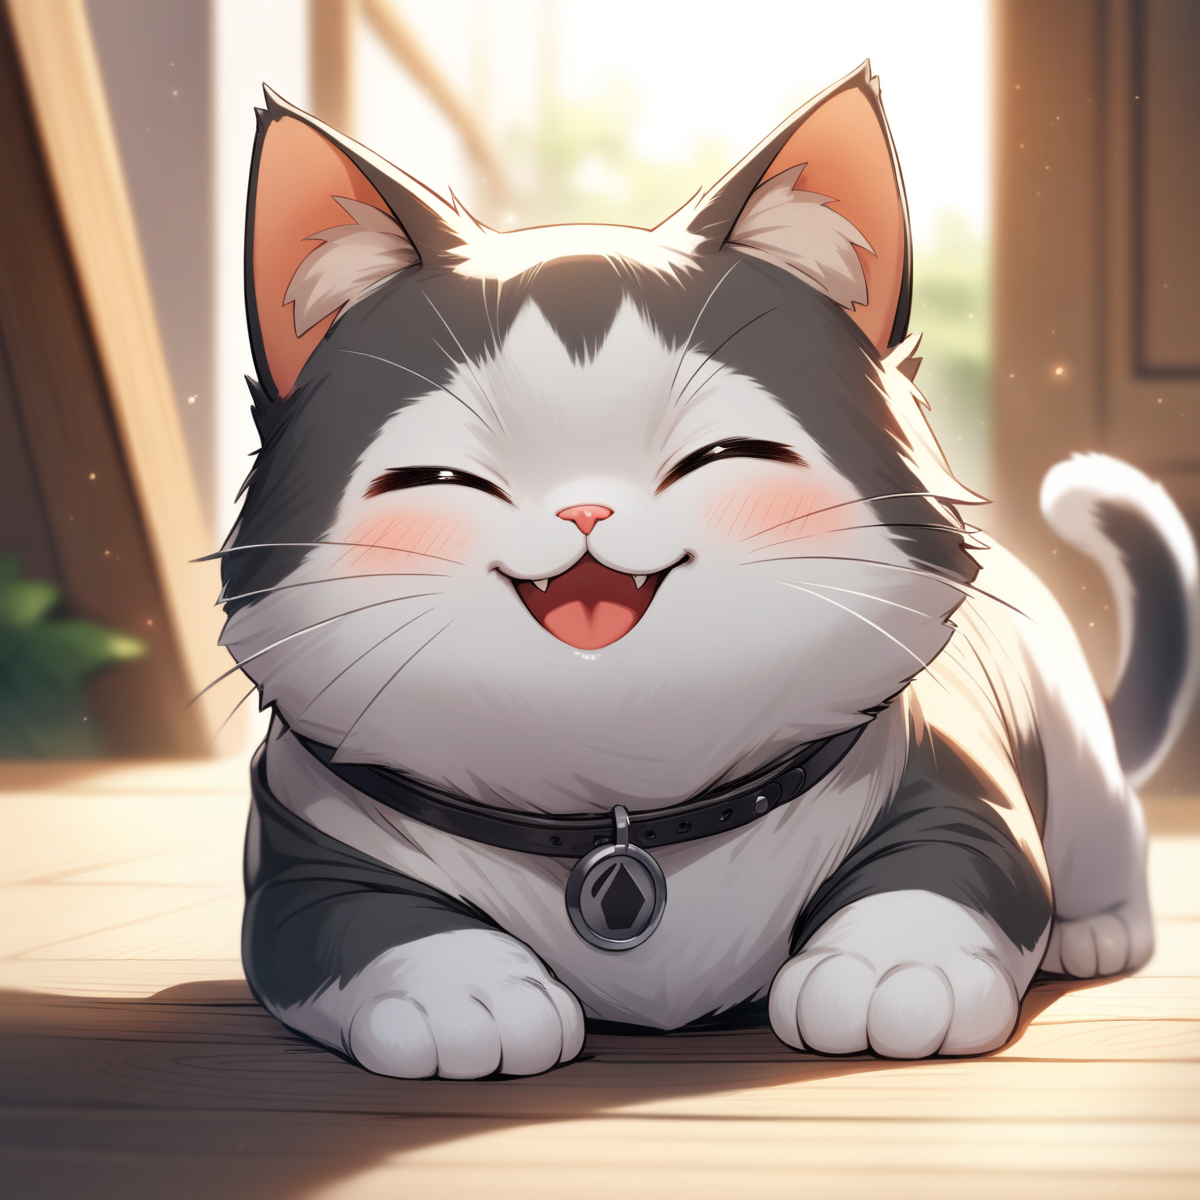
Generation parameters embedded in this image by AUTOMATIC1111 Stable Diffusion web UI or a fork of it (Forge, ...) (PNG 'parameters' text chunk):
a cute happy cat,
best quality, very aesthetic, detailed

Negative prompt: two tails, 1girl, human, a person, 
nsfw, lowres, (bad), text, error, fewer, extra, missing, worst quality, jpeg artifacts, low quality, watermark, unfinished, displeasing, chromatic aberration, signature, extra digits, artistic error, username, scan, [abstract]
Steps: 30, Sampler: Euler a, CFG scale: 7, Seed: 1054507553, Size: 1200x1200, Model hash: e3c47aedb0, Model: animagineXLV31_v31, Version: v1.8.0